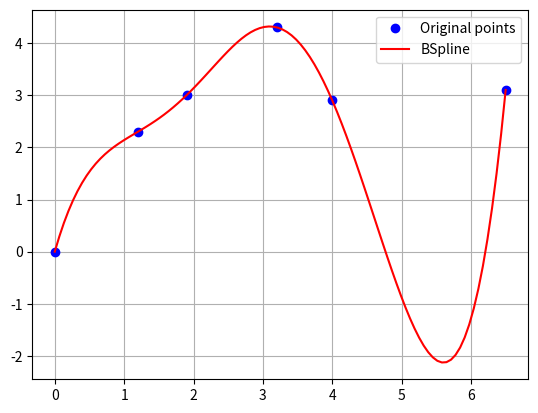

This figure's Python source:
import matplotlib.pyplot as plt
import numpy as np
import scipy.interpolate as interpolate

x = np.array([0., 1.2, 1.9, 3.2, 4., 6.5])
y = np.array([0., 2.3, 3., 4.3, 2.9, 3.1])

t, c, k = interpolate.splrep(x, y, s=0, k=4)
print('''\
t: {}
c: {}
k: {}
'''.format(t, c, k))
N = 100
xmin, xmax = np.min(x), np.max(x)
xx = np.linspace(xmin, xmax, N)
spline = interpolate.BSpline(t, c, k, extrapolate=False)

plt.plot(x, y, 'bo', label='Original points')
plt.plot(xx, spline(xx), 'r', label='BSpline')
plt.grid()
plt.legend(loc='best')
plt.show()
